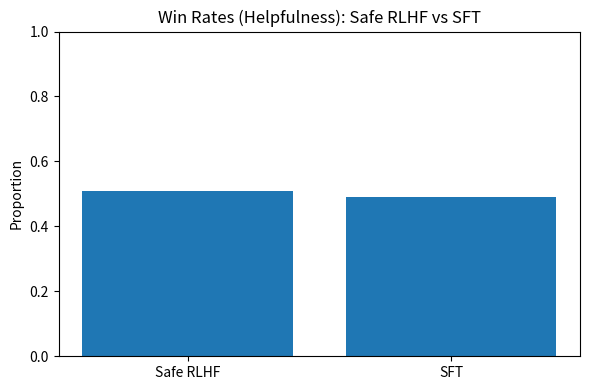

Write the Python code that produced this figure.
import matplotlib.pyplot as plt
import logging

# Configure logging
logging.basicConfig(level=logging.INFO)
logger = logging.getLogger(__name__)

def plot_win_rates():
    """
    Plots a bar chart comparing the win rates (harmlessness) of PPO and SFT models.
    """
    models = ['Safe RLHF', 'SFT']
    win_rates = [0.51, 0.49]  # Example proportions from the image

    logger.info("Generating bar plot for win rates")

    plt.figure(figsize=(6, 4))
    plt.bar(models, win_rates)
    plt.ylim(0, 1)
    plt.ylabel('Proportion')
    plt.title('Win Rates (Helpfulness): Safe RLHF vs SFT')
    plt.tight_layout()
    plt.savefig('safe_helpfulness.png')

if __name__ == "__main__":
    plot_win_rates()
